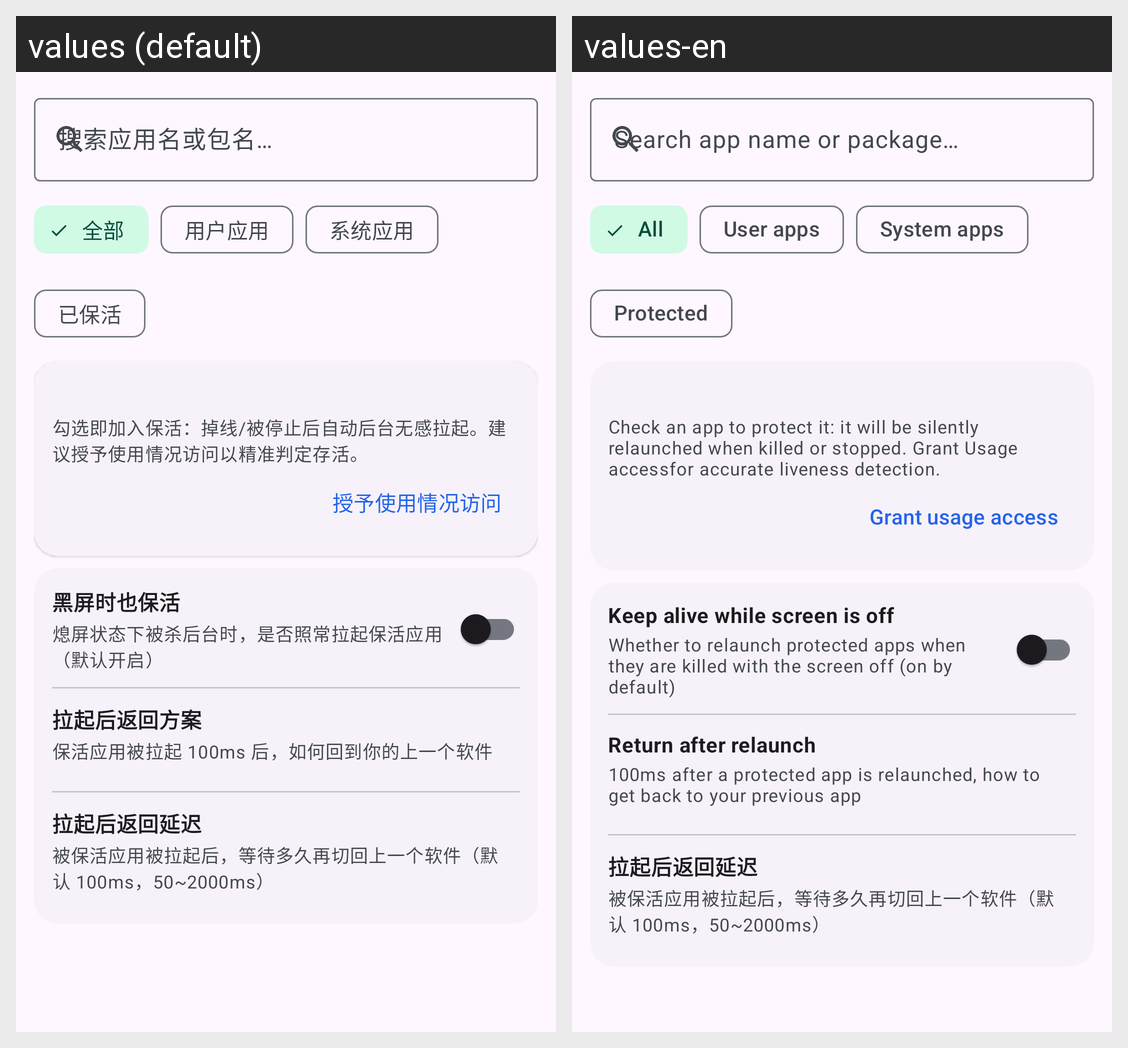

Translations of the strings shown on this Android screen, per locale in the grid:
Android screen res/layout/fragment_keepalive.xml rendered under 2 locales, left to right: values (default), values-en. Device: Nexus 5 (rendered at 1080×1920; each locale shown at half size, 540×960, under a caption strip naming it); theme Theme.AccessibilityManagerPro.
Strings drawn on this screen, with the default value and each locale's value (text and hints the layout hard-codes, and strings that could not be matched under every locale, appear in the picture but are not listed):

search_app_hint
  values: 搜索应用名或包名…
  values-en: Search app name or package…

filter_all
  values: 全部
  values-en: All

filter_user
  values: 用户应用
  values-en: User apps

filter_system
  values: 系统应用
  values-en: System apps

filter_protected
  values: 已保活
  values-en: Protected

keepalive_hint
  values: 勾选即加入保活：掉线/被停止后自动后台无感拉起。建议授予使用情况访问以精准判定存活。
  values-en: Check an app to protect it: it will be silently relaunched when killed or stopped. Grant Usage accessfor accurate liveness detection.

keepalive_grant_usage
  values: 授予使用情况访问
  values-en: Grant usage access

keepalive_blackscreen_title
  values: 黑屏时也保活
  values-en: Keep alive while screen is off

keepalive_blackscreen_desc
  values: 熄屏状态下被杀后台时，是否照常拉起保活应用（默认开启）
  values-en: Whether to relaunch protected apps when they are killed with the screen off (on by default)

keepalive_return_title
  values: 拉起后返回方案
  values-en: Return after relaunch

keepalive_return_desc
  values: 保活应用被拉起 100ms 后，如何回到你的上一个软件
  values-en: 100ms after a protected app is relaunched, how to get back to your previous app

keepalive_delay_title
  values: 拉起后返回延迟
  values-en: 拉起后返回延迟  [not translated; the default value is used]

keepalive_delay_desc
  values: 被保活应用被拉起后，等待多久再切回上一个软件（默认 100ms，50~2000ms）
  values-en: 被保活应用被拉起后，等待多久再切回上一个软件（默认 100ms，50~2000ms）  [not translated; the default value is used]
